5-way image classification set "CNN classification of sugracane diseases" from GitHub (Shabinaja/roboflow-sugarcane-diseases); label vocabulary: healthy, red rot, ring spot, rust, smut.

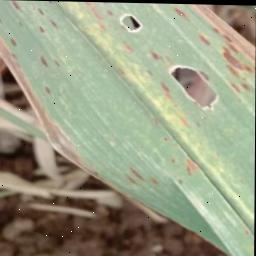
Label: rust

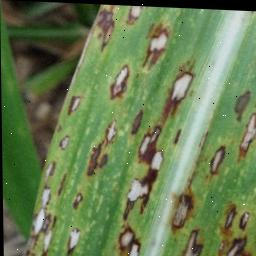
Label: ring spot

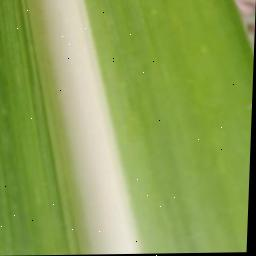
Label: healthy

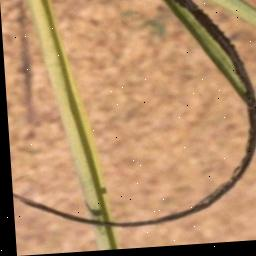
Label: smut

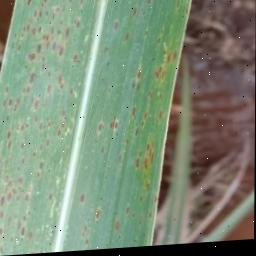
Label: rust

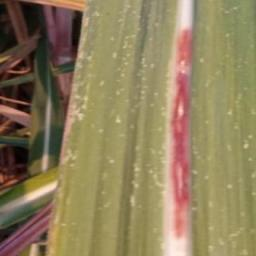
Label: red rot
